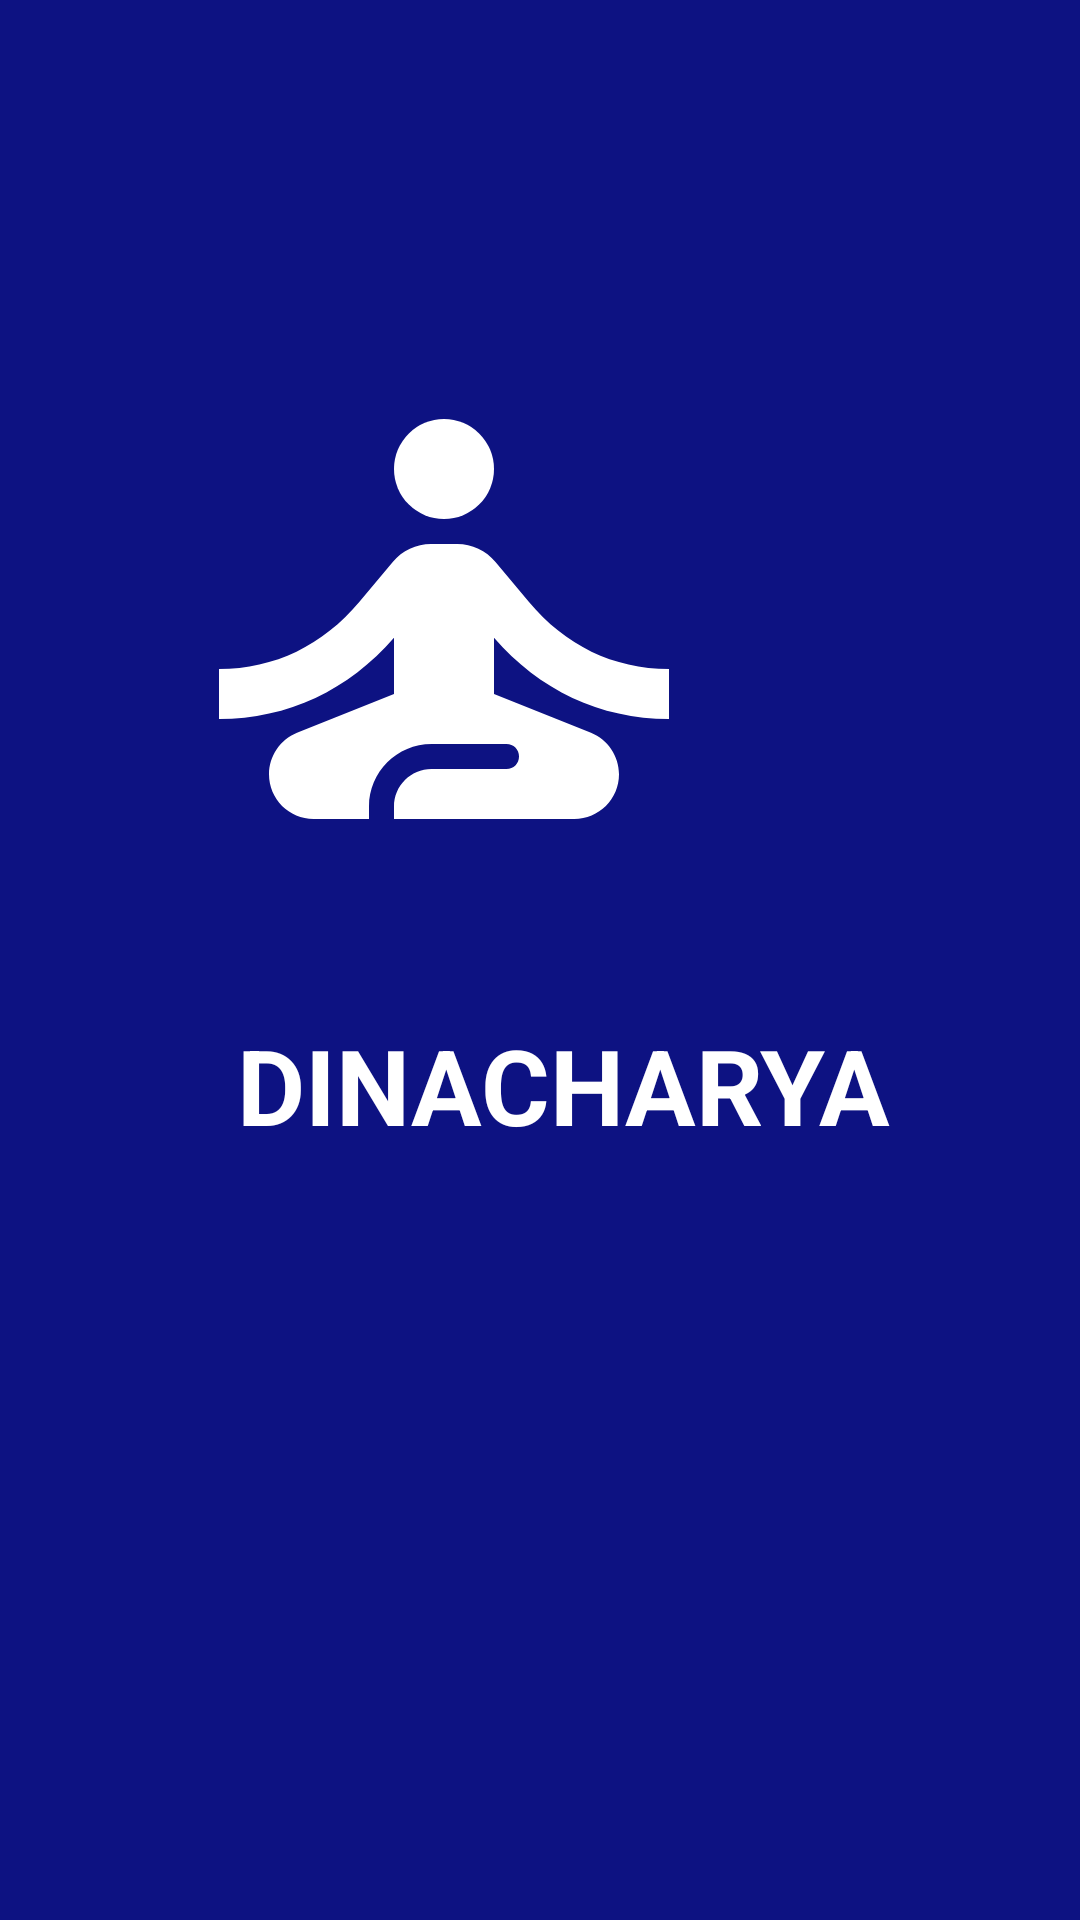

Write the Android layout XML for this screen, with the resource values it uses.
<!-- AndroidManifest.xml: application theme Theme.DinacharyaAPKDemo -->
<!-- res/layout/activity_splash.xml -->
<?xml version="1.0" encoding="utf-8"?>
<androidx.constraintlayout.widget.ConstraintLayout xmlns:android="http://schemas.android.com/apk/res/android"
    xmlns:app="http://schemas.android.com/apk/res-auto"
    xmlns:tools="http://schemas.android.com/tools"
    android:layout_width="match_parent"
    android:layout_height="match_parent"
    android:background="#0D1282"
    tools:context=".SplashActivity">

    <ImageView
        android:layout_width="200dp"
        android:layout_height="200dp"
        android:layout_marginEnd="112dp"
        android:layout_marginBottom="32dp"
        android:src="@drawable/baseline_self_improvement_24"
        app:layout_constraintBottom_toTopOf="@+id/textView7"
        app:layout_constraintEnd_toEndOf="parent" />

    <TextView
        android:id="@+id/textView7"
        android:layout_width="wrap_content"
        android:layout_height="wrap_content"
        android:drawablePadding="10dp"
        android:text="DINACHARYA"
        android:textColor="#fff"
        android:textSize="35sp"
        android:textStyle="bold"
        app:layout_constraintBottom_toBottomOf="parent"
        app:layout_constraintEnd_toEndOf="parent"
        app:layout_constraintHorizontal_bias="0.554"
        app:layout_constraintStart_toStartOf="parent"
        app:layout_constraintTop_toTopOf="parent"
        app:layout_constraintVertical_bias="0.57" />

</androidx.constraintlayout.widget.ConstraintLayout>
<!-- resources referenced by this layout -->
<resources>
  <!-- drawable baseline_self_improvement_24 (drawable) -->
  <vector android:height="24dp" android:tint="#FFFF"
      android:viewportHeight="24" android:viewportWidth="24"
      android:width="24dp" xmlns:android="http://schemas.android.com/apk/res/android">
      <path android:fillColor="@android:color/white" android:pathData="M12,6m-2,0a2,2 0,1 1,4 0a2,2 0,1 1,-4 0"/>
      <path android:fillColor="@android:color/white" android:pathData="M21,16v-2c-2.24,0 -4.16,-0.96 -5.6,-2.68l-1.34,-1.6C13.68,9.26 13.12,9 12.53,9h-1.05c-0.59,0 -1.15,0.26 -1.53,0.72l-1.34,1.6C7.16,13.04 5.24,14 3,14v2c2.77,0 5.19,-1.17 7,-3.25V15l-3.88,1.55C5.45,16.82 5,17.48 5,18.21C5,19.2 5.8,20 6.79,20H9v-0.5c0,-1.38 1.12,-2.5 2.5,-2.5h3c0.28,0 0.5,0.22 0.5,0.5S14.78,18 14.5,18h-3c-0.83,0 -1.5,0.67 -1.5,1.5V20h7.21C18.2,20 19,19.2 19,18.21c0,-0.73 -0.45,-1.39 -1.12,-1.66L14,15v-2.25C15.81,14.83 18.23,16 21,16z"/>
  </vector>
  <style name="Theme.DinacharyaAPKDemo" parent="Base.Theme.DinacharyaAPKDemo" />
  <style name="Base.Theme.DinacharyaAPKDemo" parent="Theme.Material3.DayNight.NoActionBar">
          
          
          <item name="colorPrimary">@color/purple_500</item>
          <item name="colorPrimaryVariant">@color/lavender</item>
          <item name="colorOnPrimary">@color/white</item>
  
          
          <item name="colorSecondary">@color/teal_200</item>
          <item name="colorSecondaryVariant">@color/teal_700</item>
          <item name="colorOnSecondary">@color/black</item>
          
          <item name="android:statusBarColor">?attr/colorPrimaryVariant</item>
      </style>
  <color name="purple_500">#FF6200EE</color>
  <color name="lavender">#9494EA</color>
  <color name="white">#FFFFFFFF</color>
  <color name="teal_200">#FF03DAC5</color>
  <color name="teal_700">#FF018786</color>
  <color name="black">#FF000000</color>
</resources>
